Run: headless pygame with SDL's dummy video driver; simulated clock (each Clock.tick advances the game by its frame time, no real sleeping); random seed 0; keys injected as events and as key.get_pressed() state; no mouse input.
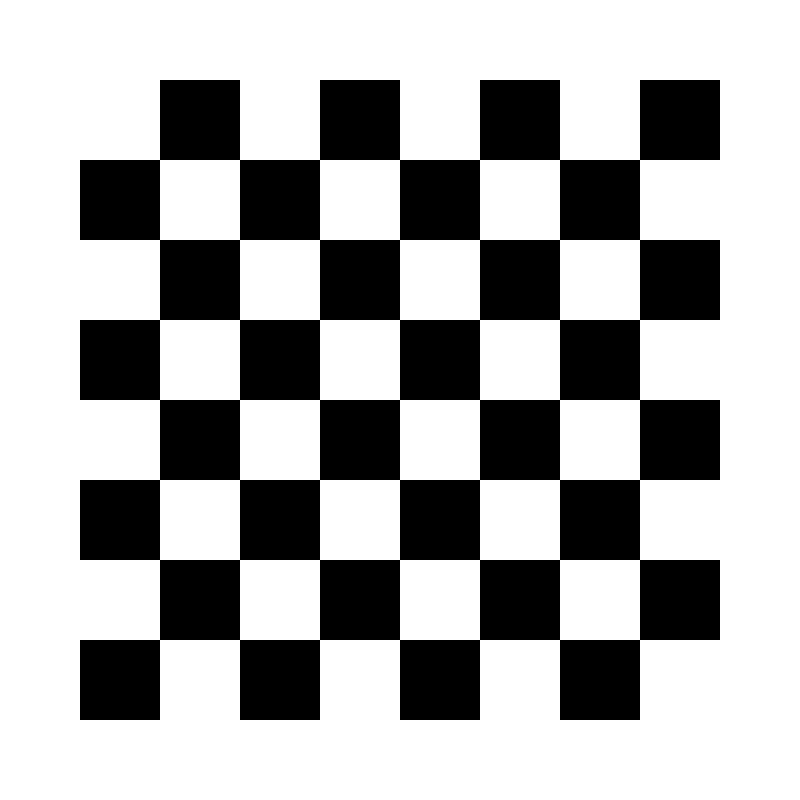
Frame 1 of 4 · flips 1–60 · no input
Frame 2 of 4 · flips 61–180 · tapped SPACE, RETURN · held RIGHT (→), D · screen unchanged from frame 1, image omitted
Frame 3 of 4 · flips 181–300 · held DOWN (↓), S · screen unchanged from frame 2, image omitted
Frame 4 of 4 · flips 301–420 · held LEFT (←), A, UP (↑), W · screen unchanged from frame 3, image omitted

The pygame program that drew these frames:

import time
import pygame
import math

pygame.init()
GameDisplay = pygame.display.set_mode((800,800))

WHITE = (255,255,255)
BLACK = (0,0,0)
square_size = 80
GameDisplay.fill(WHITE)

k=0
for i in range(1,9):
    for j in range(1,9):
        if k%2 == 0:
            pygame.draw.rect(GameDisplay,WHITE,(j*square_size,i*square_size,square_size,square_size))
        else:
            pygame.draw.rect(GameDisplay,BLACK,(j*square_size,i*square_size,square_size,square_size))
        k+=1
    k-=1

pygame.display.set_caption('CHESS')
Clock = pygame.time.Clock()

#black_pawn      #white_pawn 
#black_knight    #white_knight 
#black_bishop    #white_bishop 
#black_rook      #white_rook 
#black_queen     #white_queen 
#black_king      #white_king 


def Board():
    global board
    board = []
    for i in range(8):
        board.append([' ',' ',' ',' ',' ',' ',' ',' '])
    
    for i in range(8):
        board[1][i] = 'wp'
        board[6][i] = 'bp'
    
    board[0] = ['wr','wk','wb','wking','wqueen','wb','wk','wr']
    board[7] = ['br','bk','bb','bking','bqueen','bb','bk','br']
    for i in range(8):
        print(board[i],"\n")
Board()
def move(initial_x,initial_y,final_x,final_y):
    board[final_x][final_y]=board[initial_x][initial_y]
    board[initial_x][initial_y]=' '
def pawn_first_move(initial_x,initial_y,final_x,final_y):
    if initial_x==final_x and (final_y-initial_y==1 or final_y-initial_y==2):
        move(initial_x,initial_y,final_x,final_y)
def knight_move(initial_x,initial_y,final_x,final_y):
    if (math.fabs(final_x-initial_x==1) and math.fabs(final_y-initial_y==2))or(math.fabs(final_x-initial_x)==2 and math.fabs(final_y-initial_y==1)):
        move(initial_x,initial_y,final_x,final_y)
def bishop_move(initial_x,initial_y,final_x,final_y):
    if (math.fabs(final_x-initial_x)==math.fabs(final_y-initial_y)):
        move(initial_x,initial_y,final_x,final_y)
def rook_move(initial_x,initial_y,final_x,final_y):
    if (initial_x==final_x) or (initial_y==final_y):
        move(initial_x,initial_y,final_x,final_y)
def queen_move(initial_x,initial_y,final_x,final_y):
    if (initial_x==final_x) or (initial_y==final_y):
        pass


end = False
while not end:
    for event in pygame.event.get():
        if event.type == pygame.QUIT:
            end = True
    pygame.display.update()
